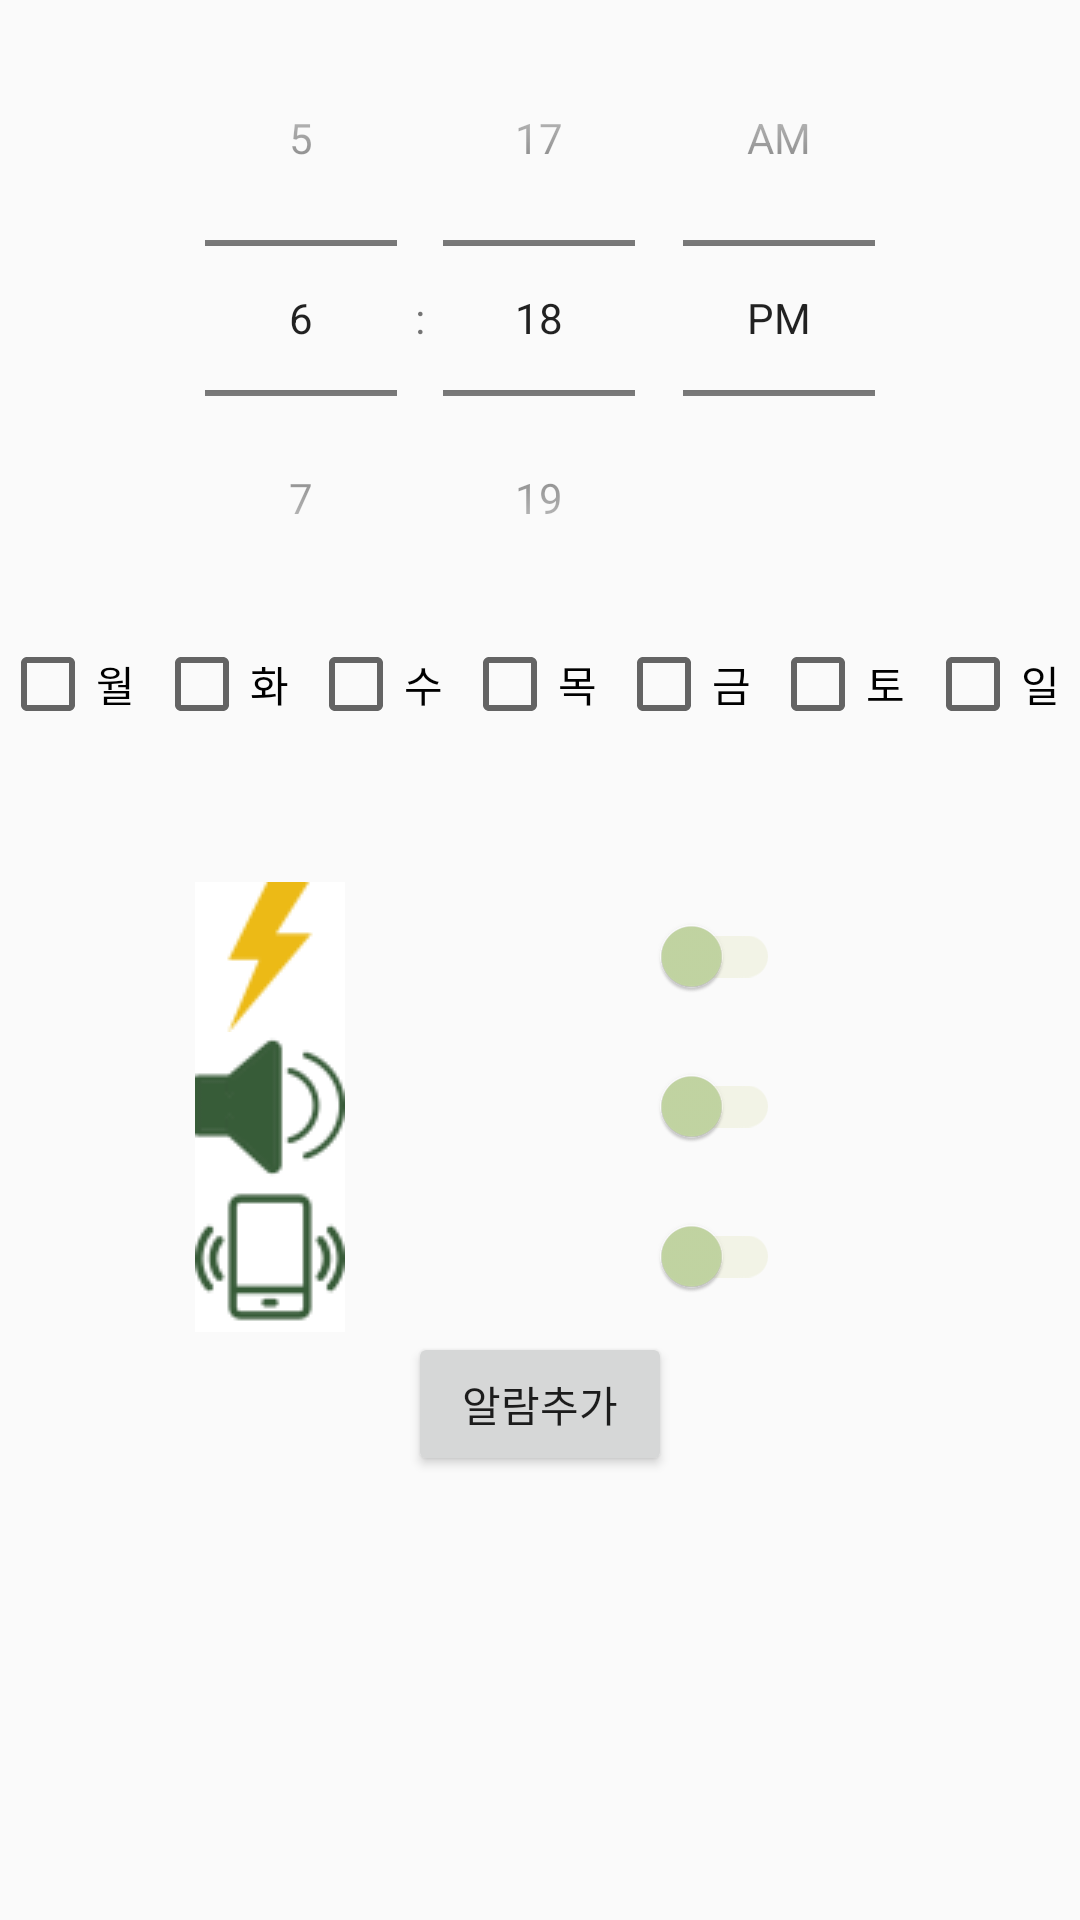

Write the Android layout XML for this screen, with the resource values it uses.
<!-- AndroidManifest.xml: application theme AppTheme -->
<!-- res/layout/activity_alarm.xml -->
<?xml version="1.0" encoding="utf-8"?>
<LinearLayout xmlns:android="http://schemas.android.com/apk/res/android"
    xmlns:app="http://schemas.android.com/apk/res-auto"
    android:orientation="vertical"
    android:layout_width="match_parent"
    android:layout_height="match_parent"
    android:id="@+id/dialog">
    <TimePicker
        android:layout_width="match_parent"
        android:layout_height="wrap_content"
        android:timePickerMode="spinner"
        android:id="@+id/timePicker"></TimePicker>
    <LinearLayout
        android:layout_width="match_parent"
        android:layout_height="wrap_content"
        android:orientation="horizontal">
        <CheckBox
            android:id="@+id/monday"
            android:layout_width="wrap_content"
            android:layout_height="wrap_content"
            android:layout_weight="1"
            android:text="월" />
        <CheckBox
            android:id="@+id/tuesday"
            android:layout_width="wrap_content"
            android:layout_height="wrap_content"
            android:layout_weight="1"
            android:text="화" />
        <CheckBox
            android:id="@+id/wednesday"
            android:layout_width="wrap_content"
            android:layout_height="wrap_content"
            android:layout_weight="1"
            android:text="수" />
        <CheckBox
            android:id="@+id/thursday"
            android:layout_width="wrap_content"
            android:layout_height="wrap_content"
            android:layout_weight="1"
            android:text="목" />
        <CheckBox
            android:id="@+id/friday"
            android:layout_width="wrap_content"
            android:layout_height="wrap_content"
            android:layout_weight="1"
            android:text="금" />
        <CheckBox
            android:id="@+id/saturday"
            android:layout_width="wrap_content"
            android:layout_height="wrap_content"
            android:layout_weight="1"
            android:text="토" />
        <CheckBox
            android:id="@+id/sunday"
            android:layout_width="wrap_content"
            android:layout_height="wrap_content"
            android:layout_weight="1"
            android:text="일" />

    </LinearLayout>

    <Space
        android:layout_width="match_parent"
        android:layout_height="50dp" />

    <LinearLayout
        android:layout_width="match_parent"
        android:layout_height="wrap_content"
        android:orientation="horizontal">


        <ImageView
            android:id="@+id/imageView"
            android:layout_width="match_parent"
            android:layout_height="wrap_content"
            android:layout_weight="1"
            app:srcCompat="@drawable/light_on" />

        <android.support.v7.widget.SwitchCompat
            android:id="@+id/light"
            android:layout_width="match_parent"
            android:layout_height="wrap_content"
            android:layout_centerHorizontal="true"
            android:layout_centerVertical="true"
            android:paddingRight="100dp"
            android:layout_gravity="center_vertical"
            android:layout_weight="1"
            android:theme="@style/SwitchTheme" />

    </LinearLayout>

    <LinearLayout
        android:layout_width="match_parent"
        android:layout_height="wrap_content"
        android:orientation="horizontal">


        <ImageView
            android:id="@+id/imageView2"
            android:layout_width="match_parent"
            android:layout_height="wrap_content"
            android:layout_weight="1"
            app:srcCompat="@drawable/sound_on" />

        <android.support.v7.widget.SwitchCompat
            android:id="@+id/sound"
            android:layout_width="match_parent"
            android:layout_height="wrap_content"
            android:layout_centerHorizontal="true"
            android:layout_centerVertical="true"
            android:paddingRight="100dp"
            android:layout_weight="1"
            android:layout_gravity="center_vertical"
            android:theme="@style/SwitchTheme" />
    </LinearLayout>

    <LinearLayout
        android:layout_width="match_parent"
        android:layout_height="wrap_content"
        android:orientation="horizontal">


        <ImageView
            android:id="@+id/vib_image"
            android:layout_width="match_parent"
            android:layout_height="wrap_content"
            android:layout_weight="1"
            app:srcCompat="@drawable/vib_on" />

        <android.support.v7.widget.SwitchCompat
            android:id="@+id/vib"
            android:layout_width="match_parent"
            android:layout_height="wrap_content"
            android:layout_centerHorizontal="true"
            android:layout_centerVertical="true"
            android:paddingRight="100dp"
            android:layout_gravity="center_vertical"
            android:layout_weight="1"
            android:theme="@style/SwitchTheme" />

    </LinearLayout>
    <Button
        android:layout_width="wrap_content"
        android:layout_height="wrap_content"
        android:layout_gravity="center_vertical|center_horizontal"
        android:text="알람추가"
        android:onClick="onClick"/>
    <TextView
        android:layout_width="wrap_content"
        android:layout_height="wrap_content"
        android:id="@+id/tv"/>

</LinearLayout>
<!-- resources referenced by this layout -->
<resources>
  <!-- drawable light_on: png bitmap (drawable, 1220 bytes) -->
  <!-- drawable sound_on: png bitmap (drawable, 2245 bytes) -->
  <!-- drawable vib_on: png bitmap (drawable, 1902 bytes) -->
  <style name="SwitchTheme" parent="Theme.AppCompat.Light">
  
          <item name="colorControlActivated">#375D3B</item>
  
  
          <item name="colorSwitchThumbNormal">#C4D7A4</item>
  
  
          <item name="android:colorForeground">#E1E6B9</item>
      </style>
  <style name="AppTheme" parent="Theme.AppCompat.Light.DarkActionBar">
          
          <item name="colorPrimary">@color/colorPrimary</item>
          <item name="colorPrimaryDark">@color/colorPrimaryDark</item>
          <item name="colorAccent">@color/colorAccent</item>
      </style>
  <color name="colorPrimary">#C4D7A4</color>
  <color name="colorPrimaryDark">#C4D7A4</color>
  <color name="colorAccent">#375D3B</color>
</resources>
